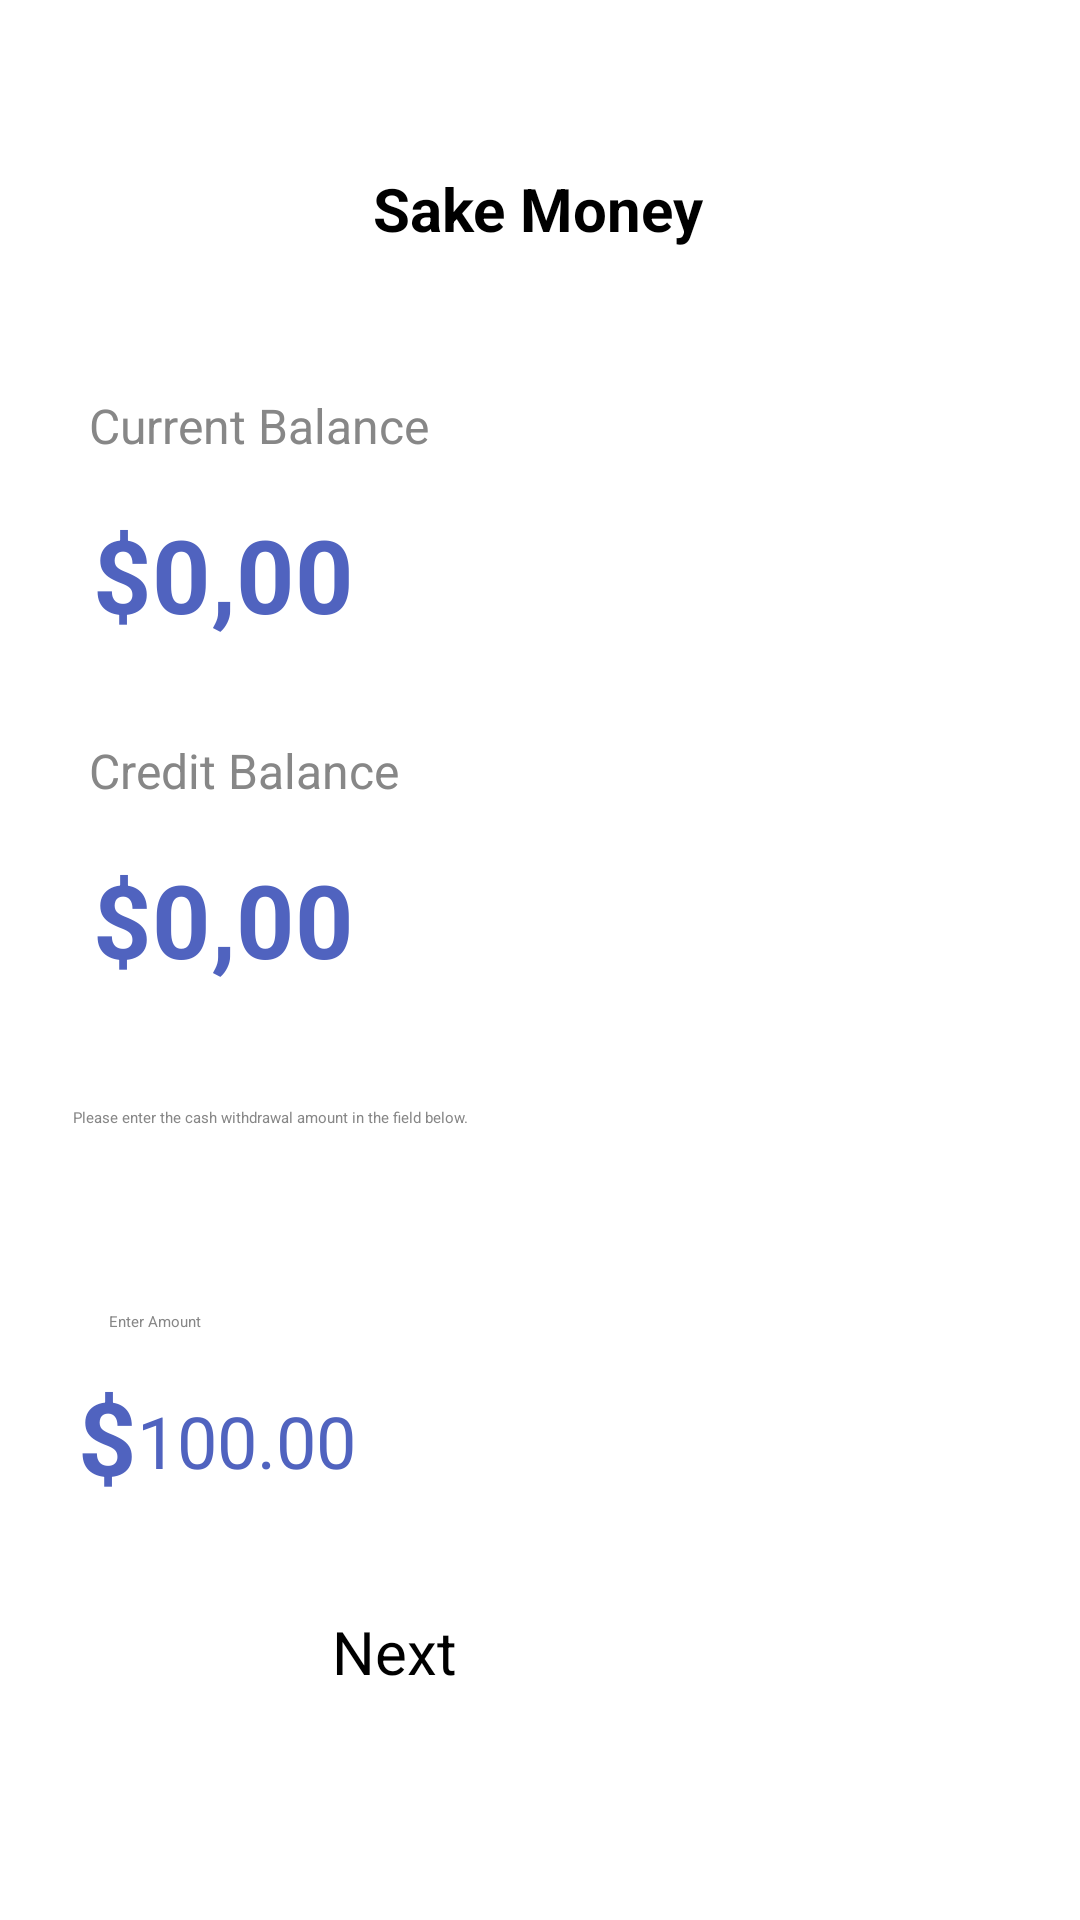

This screen was rendered from an Android layout file. Write that file and the resources it references.
<!-- AndroidManifest.xml: application theme Theme.AppBanco -->
<!-- res/layout/sake_activity.xml -->
<?xml version="1.0" encoding="utf-8"?>
<androidx.constraintlayout.widget.ConstraintLayout xmlns:android="http://schemas.android.com/apk/res/android"
    xmlns:app="http://schemas.android.com/apk/res-auto"
    xmlns:tools="http://schemas.android.com/tools"
    android:layout_width="match_parent"
    android:layout_height="match_parent">

    <TextView
        android:id="@+id/textView26"
        android:layout_width="wrap_content"
        android:layout_height="wrap_content"
        android:layout_marginTop="16dp"
        android:text="$"
        android:textColor="@color/primary"
        android:textSize="34sp"
        android:textStyle="bold"
        app:layout_constraintEnd_toEndOf="parent"
        app:layout_constraintHorizontal_bias="0.091"
        app:layout_constraintStart_toStartOf="parent"
        app:layout_constraintTop_toBottomOf="@+id/textView27" />

    <TextView
        android:id="@+id/textViewBalanceSake"
        android:layout_width="wrap_content"
        android:layout_height="44dp"
        android:text="0,00"
        android:textColor="@color/primary"
        android:textSize="34sp"
        android:textStyle="bold"
        app:layout_constraintBaseline_toBaselineOf="@+id/textView26"
        app:layout_constraintEnd_toEndOf="parent"
        app:layout_constraintHorizontal_bias="0.0"
        app:layout_constraintStart_toEndOf="@+id/textView26" />

    <TextView
        android:id="@+id/textViewBalanceCreditSake"
        android:layout_width="wrap_content"
        android:layout_height="44dp"
        android:text="0,00"
        android:textColor="@color/primary"
        android:textSize="34sp"
        android:textStyle="bold"
        app:layout_constraintBaseline_toBaselineOf="@+id/textView28"
        app:layout_constraintEnd_toEndOf="parent"
        app:layout_constraintHorizontal_bias="0.0"
        app:layout_constraintStart_toEndOf="@+id/textView28" />

    <TextView
        android:id="@+id/textView28"
        android:layout_width="wrap_content"
        android:layout_height="wrap_content"
        android:layout_marginTop="16dp"
        android:text="$"
        android:textColor="@color/primary"
        android:textSize="34sp"
        android:textStyle="bold"
        app:layout_constraintEnd_toEndOf="parent"
        app:layout_constraintHorizontal_bias="0.091"
        app:layout_constraintStart_toStartOf="parent"
        app:layout_constraintTop_toBottomOf="@+id/textView29" />

    <TextView
        android:id="@+id/textView27"
        android:layout_width="wrap_content"
        android:layout_height="wrap_content"
        android:layout_marginTop="48dp"
        android:text="Current Balance"
        android:textColor="@color/gray"
        android:textSize="16sp"
        app:layout_constraintEnd_toEndOf="parent"
        app:layout_constraintHorizontal_bias="0.12"
        app:layout_constraintStart_toStartOf="parent"
        app:layout_constraintTop_toBottomOf="@+id/textView24" />

    <TextView
        android:id="@+id/textView29"
        android:layout_width="wrap_content"
        android:layout_height="wrap_content"
        android:layout_marginTop="32dp"
        android:text="Credit Balance"
        android:textColor="@color/gray"
        android:textSize="16sp"
        app:layout_constraintEnd_toEndOf="parent"
        app:layout_constraintHorizontal_bias="0.116"
        app:layout_constraintStart_toStartOf="parent"
        app:layout_constraintTop_toBottomOf="@+id/textView26" />

    <TextView
        android:id="@+id/textView22"
        android:layout_width="254dp"
        android:layout_height="48dp"
        android:layout_marginTop="40dp"
        android:text="Please enter the cash withdrawal amount in the field below."
        android:textColor="@color/gray"
        app:layout_constraintEnd_toEndOf="parent"
        app:layout_constraintHorizontal_bias="0.229"
        app:layout_constraintStart_toStartOf="parent"
        app:layout_constraintTop_toBottomOf="@+id/textView28" />

    <EditText
        android:id="@+id/editTextInputSake"
        android:layout_width="328dp"
        android:layout_height="45dp"
        android:layout_marginTop="20dp"
        android:ems="10"
        android:hint="100.00"
        android:inputType="numberDecimal"
        android:textColor="@color/primary"
        android:textSize="24sp"
        app:layout_constraintEnd_toEndOf="parent"
        app:layout_constraintHorizontal_bias="0.0"
        app:layout_constraintStart_toEndOf="@+id/textView23"
        app:layout_constraintTop_toBottomOf="@+id/textView25" />

    <TextView
        android:id="@+id/textView25"
        android:layout_width="wrap_content"
        android:layout_height="wrap_content"
        android:layout_marginTop="20dp"
        android:text="Enter Amount"
        android:textColor="@color/gray"
        app:layout_constraintEnd_toEndOf="parent"
        app:layout_constraintHorizontal_bias="0.11"
        app:layout_constraintStart_toStartOf="parent"
        app:layout_constraintTop_toBottomOf="@+id/textView22" />

    <TextView
        android:id="@+id/textView23"
        android:layout_width="wrap_content"
        android:layout_height="wrap_content"
        android:layout_marginTop="12dp"
        android:text="$"
        android:textColor="@color/primary"
        android:textSize="34sp"
        android:textStyle="bold"
        app:layout_constraintEnd_toEndOf="parent"
        app:layout_constraintHorizontal_bias="0.076"
        app:layout_constraintStart_toStartOf="parent"
        app:layout_constraintTop_toBottomOf="@+id/textView25" />

    <Button
        android:id="@+id/buttonNextSake"
        android:layout_width="139dp"
        android:layout_height="53dp"
        android:layout_marginTop="28dp"
        android:backgroundTint="@color/primary"
        android:text="Next"
        android:textSize="20sp"
        app:layout_constraintEnd_toEndOf="parent"
        app:layout_constraintStart_toStartOf="parent"
        app:layout_constraintTop_toBottomOf="@+id/editTextInputSake" />

    <TextView
        android:id="@+id/textView24"
        android:layout_width="wrap_content"
        android:layout_height="wrap_content"
        android:layout_marginTop="56dp"
        android:text="Sake Money"
        android:textSize="20sp"
        android:textStyle="bold"
        app:layout_constraintEnd_toEndOf="parent"
        app:layout_constraintHorizontal_bias="0.498"
        app:layout_constraintStart_toStartOf="parent"
        app:layout_constraintTop_toTopOf="parent" />

</androidx.constraintlayout.widget.ConstraintLayout>
<!-- resources referenced by this layout -->
<resources>
  <color name="gray">#878787</color>
  <color name="primary">#5063BF</color>
</resources>
